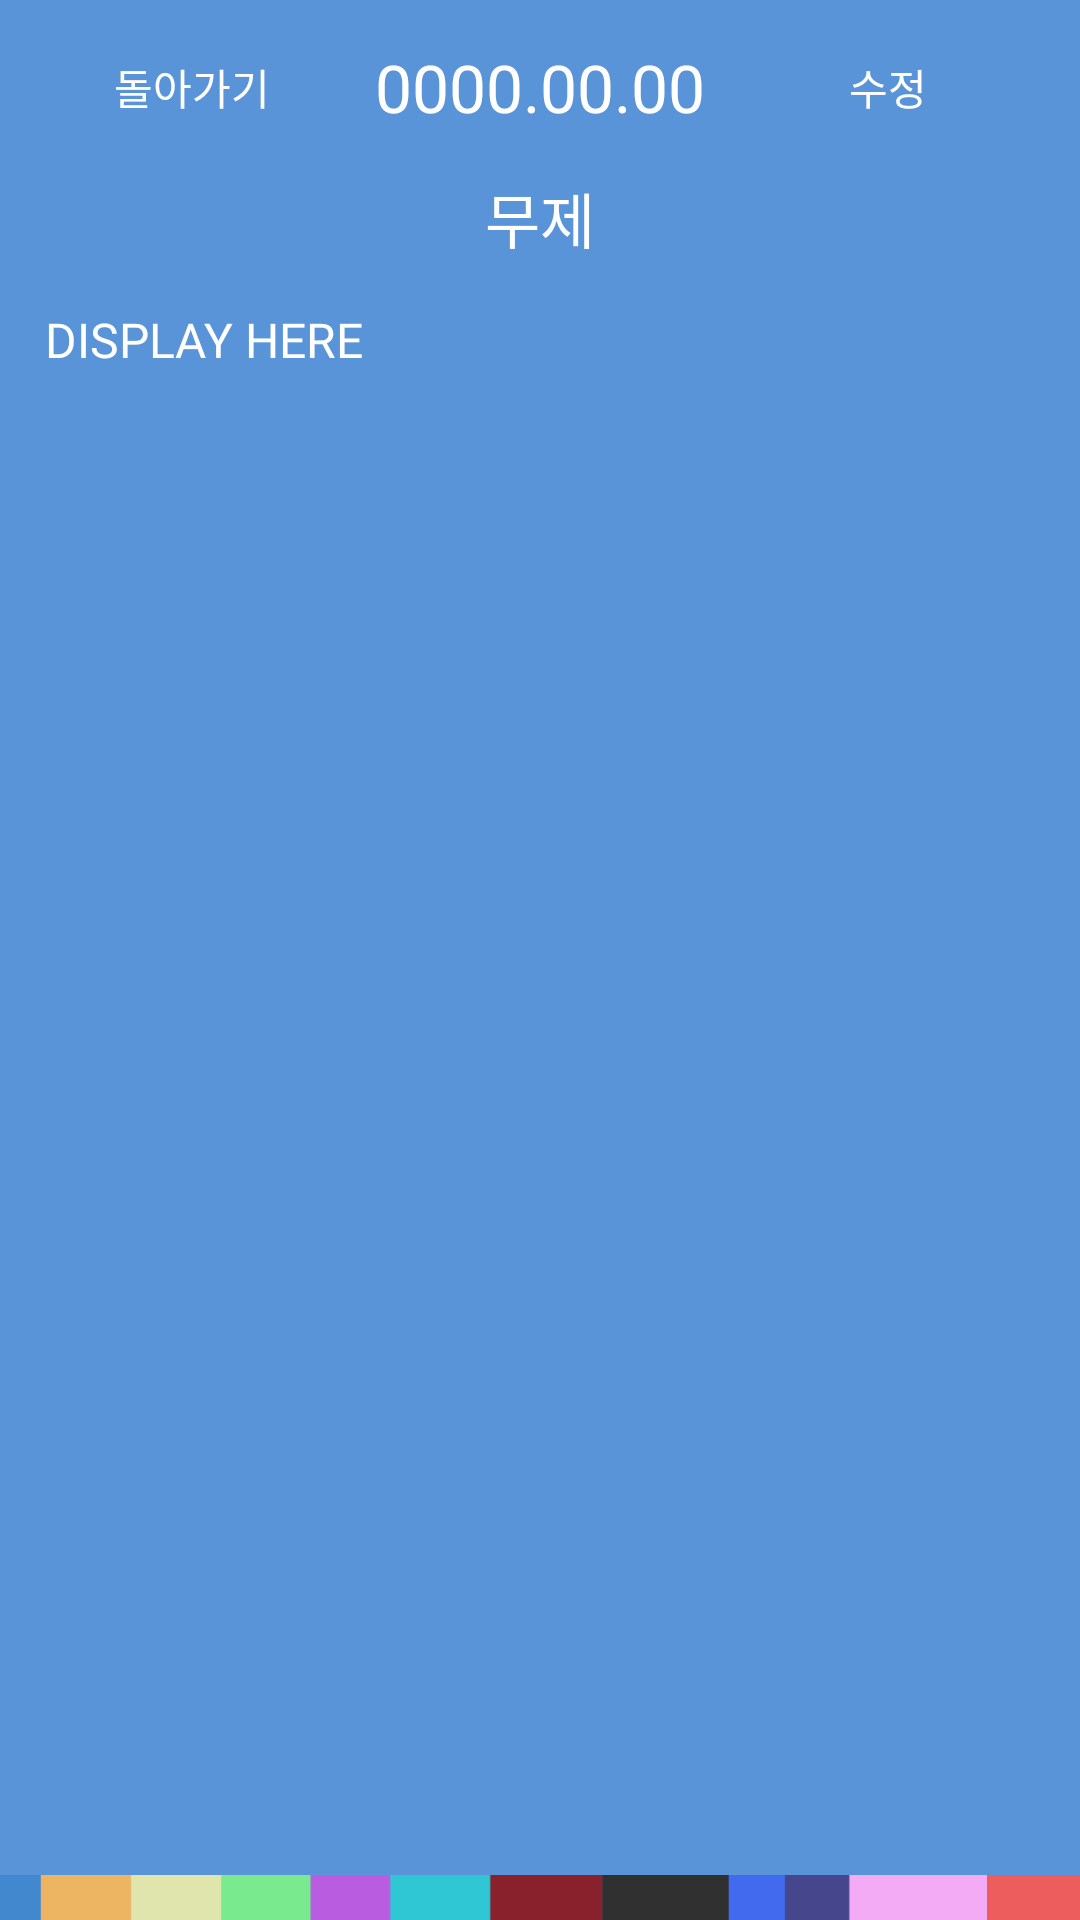

Android layout source for this screen:
<!-- AndroidManifest.xml: application theme CustomAppTheme -->
<!-- res/layout/activity_rd.xml -->
<?xml version="1.0" encoding="utf-8"?>
<RelativeLayout xmlns:android="http://schemas.android.com/apk/res/android"
    android:layout_width="match_parent"
    android:layout_height="match_parent"
    android:background="@color/colorPrimary">

    <RelativeLayout
        android:id="@+id/rd_asset_title_bar"
        android:layout_width="match_parent"
        android:layout_height="wrap_content"
        android:layout_alignParentLeft="true"
        android:layout_alignParentStart="true"
        android:layout_alignParentTop="true"
        android:paddingTop="10dp">

        <TextView
            android:id="@+id/rd_asset_date_view"
            android:layout_width="wrap_content"
            android:layout_height="wrap_content"
            android:layout_centerInParent="true"
            android:fontFamily="@font/nanumsquareotfb"
            android:text="0000.00.00"
            android:textColor="@android:color/white"
            android:textSize="22sp" />

        <Button
            android:id="@+id/rd_asset_back_button"
            android:layout_width="wrap_content"
            android:layout_height="wrap_content"
            android:layout_alignParentLeft="true"
            android:layout_alignParentStart="true"
            android:layout_centerVertical="true"
            android:layout_marginLeft="20dp"
            android:background="@null"
            android:fontFamily="@font/nanumsquareotfb"
            android:text="돌아가기"
            android:textColor="@android:color/white" />

        <Button
            android:id="@+id/rd_asset_modify_button"
            android:layout_width="wrap_content"
            android:layout_height="wrap_content"
            android:layout_alignParentEnd="true"
            android:layout_alignParentRight="true"
            android:layout_centerVertical="true"
            android:layout_marginRight="20dp"
            android:background="@null"
            android:fontFamily="@font/nanumsquareotfb"
            android:text="수정"
            android:textColor="@android:color/white"
            android:visibility="visible" />

    </RelativeLayout>

    <TextView
        android:id="@+id/rd_asset_title_view"
        android:layout_width="match_parent"
        android:layout_height="wrap_content"
        android:layout_below="@+id/rd_asset_title_bar"
        android:layout_centerHorizontal="true"
        android:fontFamily="@font/nanumsquareotfbb"
        android:gravity="center_vertical|center_horizontal"
        android:text="무제"
        android:textColor="@android:color/white"
        android:textSize="20sp" />

    <TextView
        android:id="@+id/rd_asset_diary_view"
        android:layout_width="match_parent"
        android:layout_height="match_parent"
        android:layout_alignParentLeft="true"
        android:layout_alignParentStart="true"
        android:layout_below="@+id/rd_asset_title_view"
        android:layout_marginBottom="15dp"
        android:background="@null"
        android:ems="10"
        android:fontFamily="@font/nanumsquareotfr"
        android:gravity="top"
        android:hint="DISPLAY HERE"
        android:inputType="textMultiLine"
        android:lines="@null"
        android:maxLength="480"
        android:padding="15dp"
        android:textColor="@android:color/white"
        android:textColorHint="@android:color/white"
        android:textSize="16sp" />

    <com.pirates.choi.hiswindtester.utils.RoundImageView
        android:id="@+id/rd_asset_add_picture_view"
        android:layout_width="60dp"
        android:layout_height="60dp"
        android:layout_alignBottom="@+id/rd_asset_diary_view"
        android:layout_alignParentEnd="true"
        android:layout_alignParentRight="true"
        android:layout_marginBottom="15dp"
        android:layout_marginRight="15dp"
        android:background="@drawable/wd_asset_add_picture_attached"
        android:visibility="gone" />

    <LinearLayout
        android:id="@+id/rd_asset_coloring_bar"
        android:layout_width="match_parent"
        android:layout_height="15dp"
        android:layout_alignParentBottom="true"
        android:layout_alignParentLeft="true"
        android:layout_alignParentStart="true"
        android:background="@drawable/register_asset_coloring_bar_wd"
        android:orientation="horizontal" />

</RelativeLayout>
<!-- resources referenced by this layout -->
<resources>
  <color name="colorPrimary">#5993d8</color>
  <!-- drawable register_asset_coloring_bar_wd: png bitmap (drawable, 1559 bytes) -->
  <style name="CustomAppTheme" parent="Theme.AppCompat.Light.NoActionBar">
          
          <item name="colorPrimary">@color/colorPrimary</item>
          <item name="colorPrimaryDark">@color/colorPrimaryDark</item>
          <item name="colorAccent">@color/colorAccent</item>
  
      </style>
  <color name="colorPrimaryDark">#5993d8</color>
  <color name="colorAccent">#f92668</color>
</resources>
